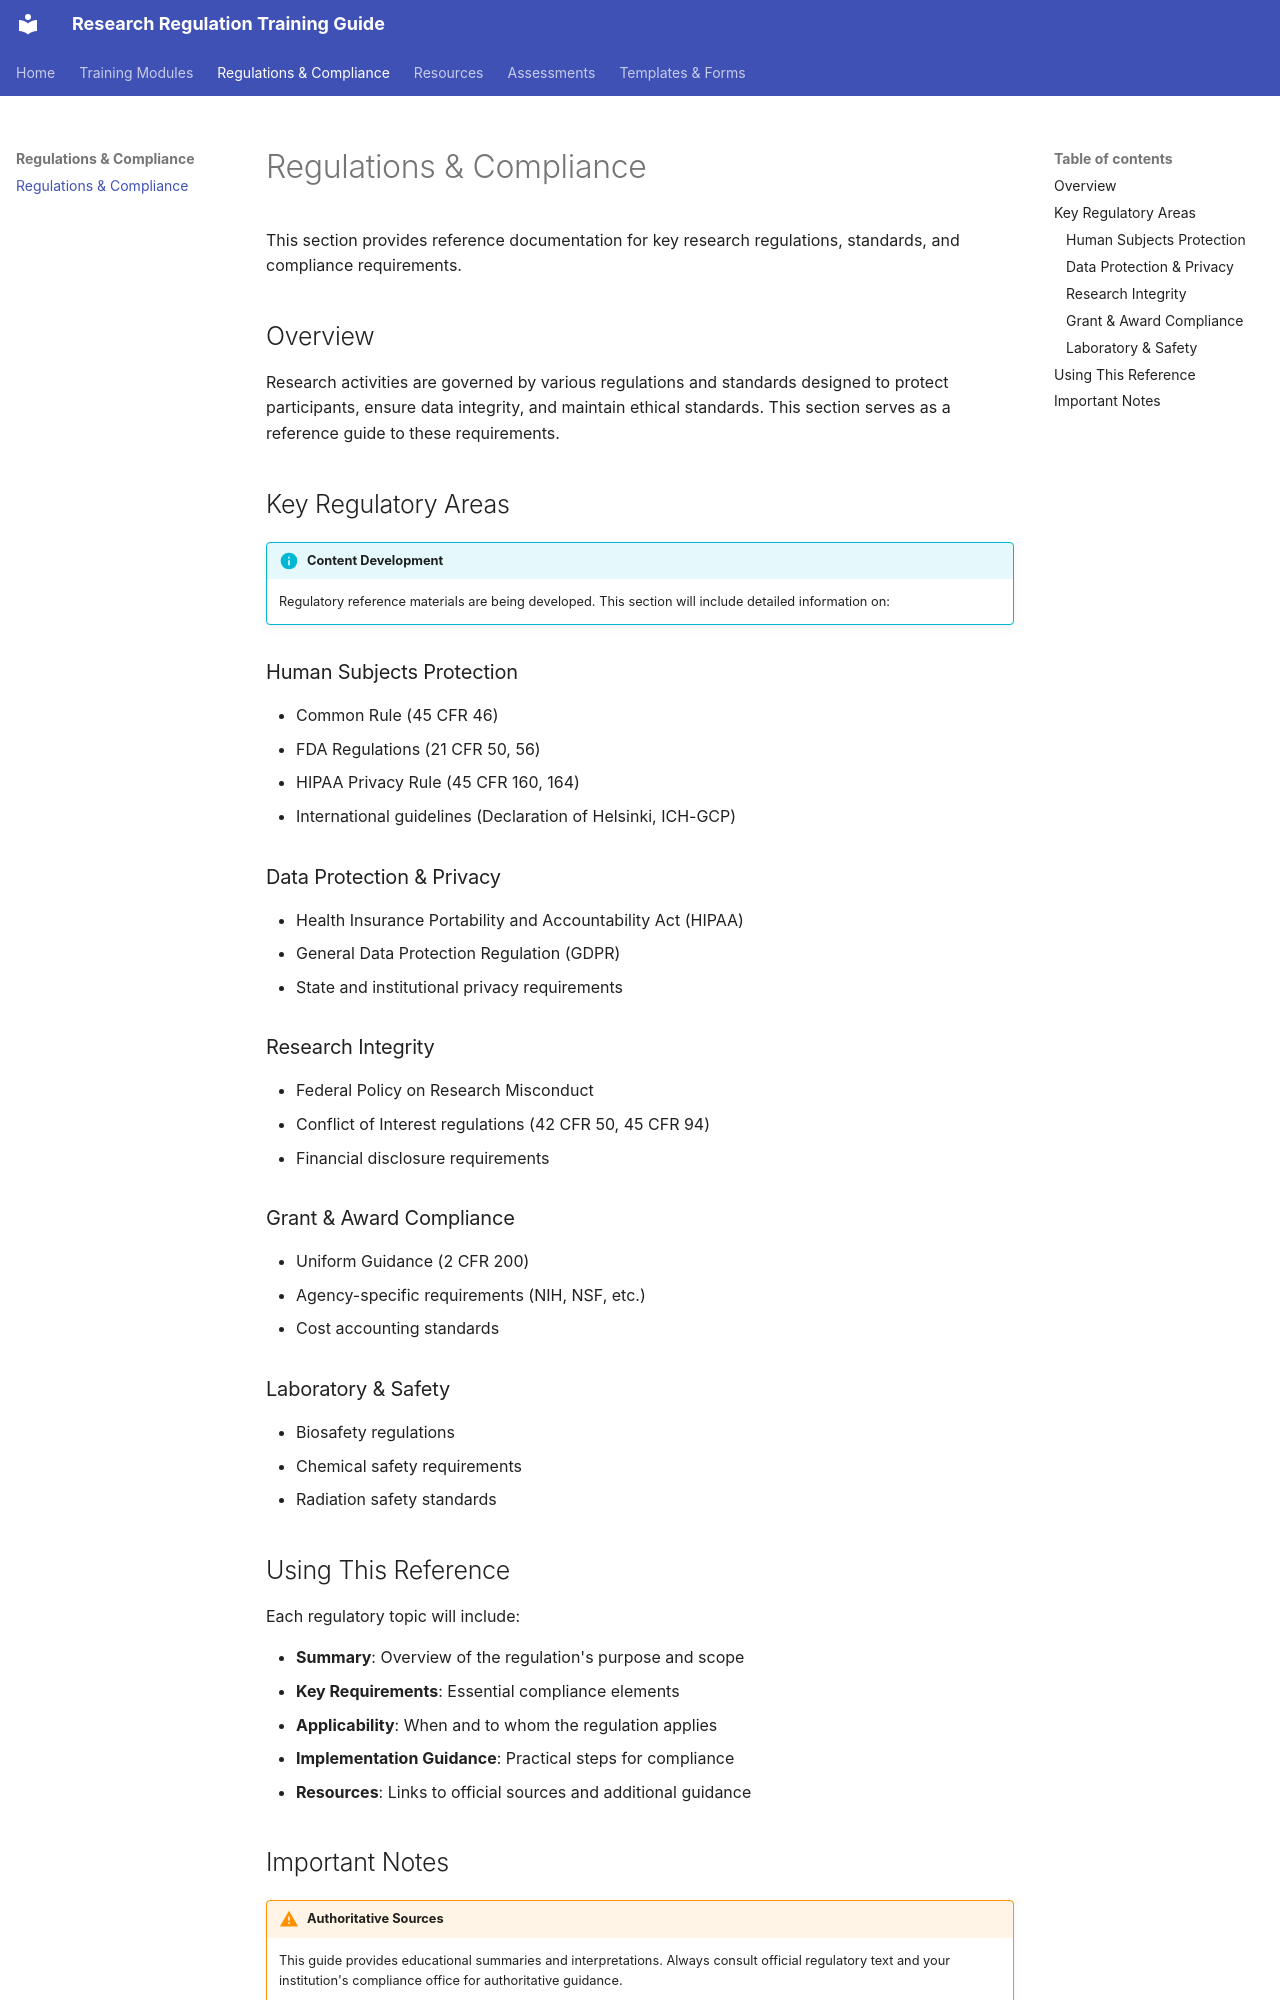

repository: technical-communicator/Research-Regulation-Training-Guide · page: regulations/index.html · generator: mkdocs

# Regulations & Compliance

This section provides reference documentation for key research regulations, standards, and compliance requirements.

## Overview

Research activities are governed by various regulations and standards designed to protect participants, ensure data integrity, and maintain ethical standards. This section serves as a reference guide to these requirements.

## Key Regulatory Areas

!!! info "Content Development"
    Regulatory reference materials are being developed. This section will include detailed information on:

### Human Subjects Protection

- Common Rule (45 CFR 46)
- FDA Regulations (21 CFR 50, 56)
- HIPAA Privacy Rule (45 CFR 160, 164)
- International guidelines (Declaration of Helsinki, ICH-GCP)

### Data Protection & Privacy

- Health Insurance Portability and Accountability Act (HIPAA)
- General Data Protection Regulation (GDPR)
- State and institutional privacy requirements

### Research Integrity

- Federal Policy on Research Misconduct
- Conflict of Interest regulations (42 CFR 50, 45 CFR 94)
- Financial disclosure requirements

### Grant & Award Compliance

- Uniform Guidance (2 CFR 200)
- Agency-specific requirements (NIH, NSF, etc.)
- Cost accounting standards

### Laboratory & Safety

- Biosafety regulations
- Chemical safety requirements
- Radiation safety standards

## Using This Reference

Each regulatory topic will include:

- **Summary**: Overview of the regulation's purpose and scope
- **Key Requirements**: Essential compliance elements
- **Applicability**: When and to whom the regulation applies
- **Implementation Guidance**: Practical steps for compliance
- **Resources**: Links to official sources and additional guidance
